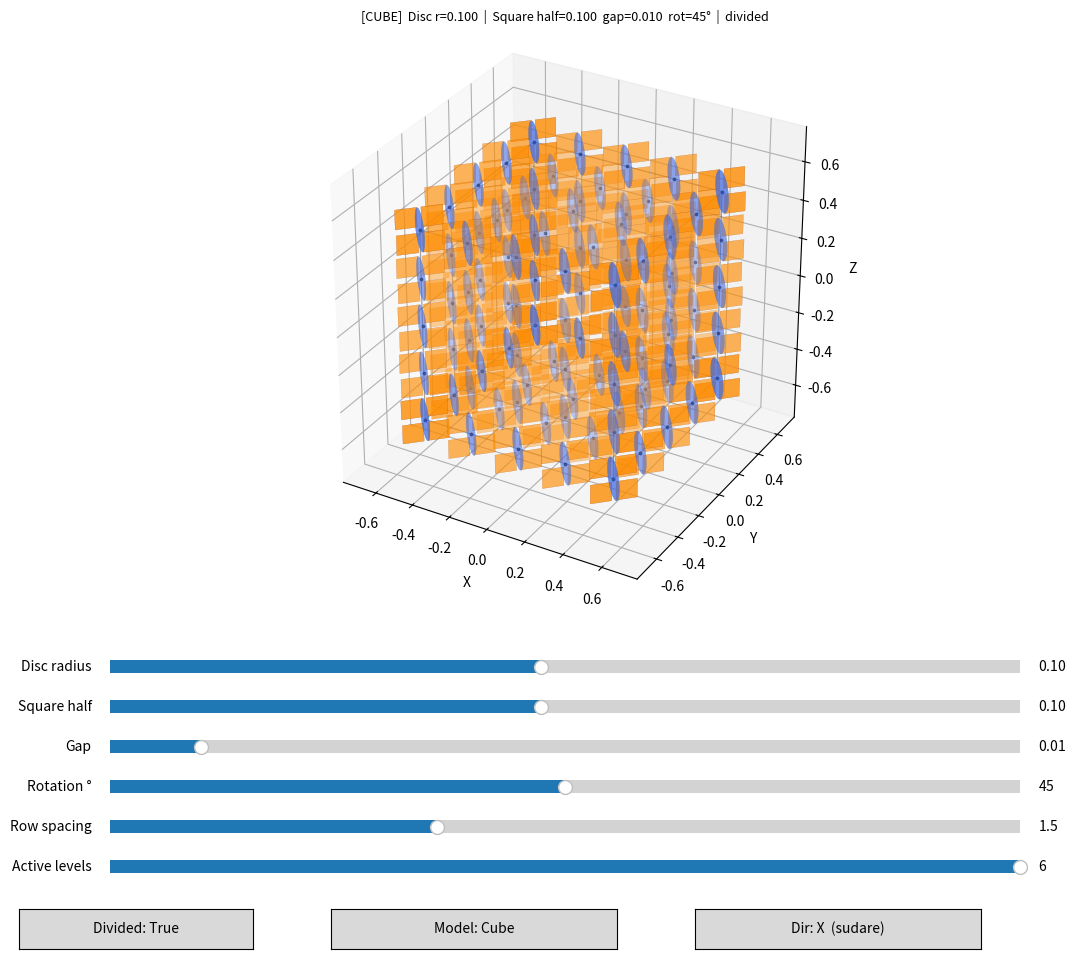

Recreate this plot in Python.
"""
geometry_surface_model.py
─────────────────────────
A cube whose 6 faces each carry a 5 × 5 array of nodes.
At every node two perpendicular vertical surfaces are placed:

  • VerticalDisc   – a circular disc
  • VerticalSquare – a square panel (optionally split into 4 quadrants)

Classes
-------
  VerticalDisc    – geometry for a single disc
  VerticalSquare  – geometry for a single square / quadrant set
  CubeSurface     – cube model: 6-face grid of surface elements
  Sudare          – screen model: 2 rows × 6 levels on ±X or ±Y sides of a frame
  GeometryViewer  – interactive matplotlib viewer (toggle between models)

Run the script to open an interactive 3-D viewer with sliders.
"""

import math
import numpy as np
import matplotlib.pyplot as plt
import matplotlib.widgets as widgets
from mpl_toolkits.mplot3d.art3d import Poly3DCollection


# ── Low-level math helper ─────────────────────────────────────────────────────

def _Rz(deg):
    """3 × 3 rotation matrix around world Z."""
    r = math.radians(deg)
    c, s = math.cos(r), math.sin(r)
    return np.array([[c, -s, 0.],
                     [s,  c, 0.],
                     [0., 0., 1.]])


# ── Geometry classes ──────────────────────────────────────────────────────────

class VerticalDisc:
    """A vertical circular disc centred at a point in world space."""

    def __init__(self, center, rot_z_deg, radius, n_segs=40):
        self.center    = np.asarray(center, dtype=float)
        self.rot_z_deg = rot_z_deg
        self.radius    = radius
        self.n_segs    = n_segs

    def polygons(self):
        """Return [ndarray (n_segs, 3)] — the disc outline as a polygon."""
        normal = _Rz(self.rot_z_deg) @ np.array([1., 0., 0.])
        zax    = np.array([0., 0., 1.])
        hax    = np.cross(zax, normal)
        hax   /= np.linalg.norm(hax)
        angles = np.linspace(0., 2. * math.pi, self.n_segs, endpoint=False)
        pts = self.center + self.radius * (
            np.outer(np.cos(angles), hax) + np.outer(np.sin(angles), zax)
        )
        return [pts]


class VerticalSquare:
    """
    A vertical square panel centred at a point in world space.

    divided=False  →  polygons() returns [ndarray (4, 3)] — full square.
    divided=True   →  polygons() returns four ndarray (4, 3) — quadrants,
                      each offset outward by *gap* in X, Y and Z.
    """

    def __init__(self, center, rot_z_deg, half, divided=False, gap=0.0):
        self.center    = np.asarray(center, dtype=float)
        self.rot_z_deg = rot_z_deg
        self.half      = half
        self.divided   = divided
        self.gap       = gap

    def polygons(self):
        """Return a list of ndarray (4, 3), one per panel."""
        R = _Rz(self.rot_z_deg)
        c = self.center

        def _make(local_pts):
            return (R @ local_pts.T).T + c

        half = self.half
        if not self.divided:
            local = np.array([
                [-half, 0., -half], [ half, 0., -half],
                [ half, 0.,  half], [-half, 0.,  half],
            ])
            return [_make(local)]

        qhalf = half / 2.0
        gap   = self.gap
        quads = []
        for hs, vs in [(-1, 1), (1, 1), (1, -1), (-1, -1)]:   # TL TR BR BL
            cx = hs * (qhalf + gap)
            cy = vs * gap
            cz = vs * (qhalf + gap)
            local = np.array([
                [cx - qhalf, cy, cz - qhalf],
                [cx + qhalf, cy, cz - qhalf],
                [cx + qhalf, cy, cz + qhalf],
                [cx - qhalf, cy, cz + qhalf],
            ])
            quads.append(_make(local))
        return quads


# ── Model ─────────────────────────────────────────────────────────────────────

class CubeSurface:
    """
    Parametric model of a cube with surface elements at every grid node.

    Parameters
    ----------
    cube_size : float   Side length of the cube.
    grid_n    : int     Nodes per edge on each face (grid_n × grid_n grid).
    rot_z_deg : float   Rotation of all surface elements around world Z.
    radius    : float   Disc radius.
    half_side : float   Square half-side (or quadrant half-side when divided).
    n_segs    : int     Polygon segments for disc approximation.
    divided   : bool    Split each square into 4 quadrant panels.
    gap       : float   Outward offset of each quadrant from the panel centre.
    """

    def __init__(self, cube_size=1.0, grid_n=5, rot_z_deg=45.,
                 radius=0.1, half_side=0.1, n_segs=40, divided=True, gap=0.01):
        self.cube_size = cube_size
        self.grid_n    = grid_n
        self.rot_z_deg = rot_z_deg
        self.radius    = radius
        self.half_side = half_side
        self.n_segs    = n_segs
        self.divided   = divided
        self.gap       = gap

    def nodes(self):
        """Generate (x, y, z) for every node on all 6 cube faces."""
        hs  = self.cube_size / 2.
        n   = self.grid_n
        lin = [-hs + self.cube_size * i / (n - 1) for i in range(n)]

        for fixed in (-hs, hs):      # ±Z faces
            for u in lin:
                for v in lin:
                    yield (u, v, fixed)

        for fixed in (-hs, hs):      # ±X faces
            for u in lin:
                for v in lin:
                    yield (fixed, u, v)

        for fixed in (-hs, hs):      # ±Y faces
            for u in lin:
                for v in lin:
                    yield (u, fixed, v)

    def make_disc(self, center):
        return VerticalDisc(center, self.rot_z_deg, self.radius, self.n_segs)

    def make_square(self, center):
        return VerticalSquare(center, self.rot_z_deg, self.half_side,
                              self.divided, self.gap)

    def disc_polygons(self):
        """All disc polygons as a flat list."""
        result = []
        for p in self.nodes():
            result.extend(self.make_disc(p).polygons())
        return result

    def square_polygons(self):
        """All square/quadrant polygons as a flat list."""
        result = []
        for p in self.nodes():
            result.extend(self.make_square(p).polygons())
        return result


# ── Sudare ────────────────────────────────────────────────────────────────────

class Sudare:
    """
    A screen (sudare/簾) of surface elements placed on the ±X or ±Y sides
    of a rectangular frame.

    Nodes are arranged in *rows* × *levels* (horizontal × vertical) on each
    of the two facing sides.  Defaults: 1 row per side × 2 sides = 2 rows total,
    6 levels per side.

    Parameters
    ----------
    width       : float   Frame dimension along X.
    depth       : float   Frame dimension along Y.
    height      : float   Frame height (Z extent). Frame is centred at world origin.
    direction   : str     'x' — elements on the ±X faces;
                          'y' — elements on the ±Y faces.
    rows        : int     Horizontal node count *per face* (default 1 → 2 rows total).
    levels      : int     Vertical   node count per face (default 6).
    row_spacing   : float   Distance between the two rows (default: width for 'x',
                            depth for 'y').  Decouples row placement from frame size.
    active_levels : int     How many levels (counting from the top) to generate.
                            active_levels==levels → all; 1 → top level only.
                            Defaults to *levels* (all).
    rot_z_deg     : float   Rotation of surface elements around world Z.
    radius        : float   Disc radius.
    half_side     : float   Square half-side.
    n_segs        : int     Polygon segments for disc approximation.
    divided       : bool    Split each square into 4 quadrant panels.
    gap           : float   Outward offset of each quadrant from the panel centre.
    """

    def __init__(self, width=2.0, depth=1.0, height=2.0, direction='x',
                 rows=1, levels=6, row_spacing=None, active_levels=None,
                 rot_z_deg=45., radius=0.1, half_side=0.1,
                 n_segs=40, divided=True, gap=0.01):
        self.width     = width
        self.depth     = depth
        self.height    = height
        self.direction = direction   # 'x' or 'y'
        self.rows      = rows
        self.levels    = levels
        self.row_spacing  = row_spacing if row_spacing is not None else (
            width if direction == 'x' else depth)
        self.active_levels = active_levels if active_levels is not None else levels
        self.rot_z_deg = rot_z_deg
        self.radius    = radius
        self.half_side = half_side
        self.n_segs    = n_segs
        self.divided   = divided
        self.gap       = gap

    def nodes(self):
        """Yield (x, y, z) for every node on the two facing sides."""
        hw = self.width  / 2.
        hd = self.depth  / 2.
        hs = self.row_spacing / 2.   # half the inter-row spacing
        r  = self.rows
        lv = self.levels

        al = max(1, min(int(self.active_levels), lv))   # clamp to valid range

        if self.direction == 'x':
            # ±X — nodes vary in Y and Z; X position set by row_spacing
            lin_y = [-hd + self.depth  * i / (r  - 1) for i in range(r)]  if r  > 1 else [0.]
            lin_z = ([-self.height / 2. + self.height * i / (lv - 1) for i in range(lv)] if lv > 1 else [0.])[-al:]
            for fx in (-hs, hs):
                for y in lin_y:
                    for z in lin_z:
                        yield (fx, y, z)
        else:                           # 'y'
            # ±Y — nodes vary in X and Z; Y position set by row_spacing
            lin_x = [-hw + self.width  * i / (r  - 1) for i in range(r)]  if r  > 1 else [0.]
            lin_z = ([-self.height / 2. + self.height * i / (lv - 1) for i in range(lv)] if lv > 1 else [0.])[-al:]
            for fy in (-hs, hs):
                for x in lin_x:
                    for z in lin_z:
                        yield (x, fy, z)

    def make_disc(self, center):
        return VerticalDisc(center, self.rot_z_deg, self.radius, self.n_segs)

    def make_square(self, center):
        return VerticalSquare(center, self.rot_z_deg, self.half_side,
                              self.divided, self.gap)

    def disc_polygons(self):
        result = []
        for p in self.nodes():
            result.extend(self.make_disc(p).polygons())
        return result

    def square_polygons(self):
        result = []
        for p in self.nodes():
            result.extend(self.make_square(p).polygons())
        return result


# ── Viewer ────────────────────────────────────────────────────────────────────

class GeometryViewer:
    """Interactive matplotlib viewer — switch between CubeSurface and Sudare."""

    def __init__(self, cube_model: CubeSurface, sudare_model: Sudare):
        self.cube   = cube_model
        self.sudare = sudare_model
        self.state  = {'model_type': 'cube', 'divided': cube_model.divided}
        self._build_figure()

    def _build_figure(self):
        m   = self.cube
        fig = plt.figure(figsize=(13, 10))
        self.fig = fig
        self.ax  = fig.add_axes([0.05, 0.38, 0.90, 0.57], projection='3d')

        ax_radius     = fig.add_axes([0.15, 0.30, 0.70, 0.025])
        ax_halfside   = fig.add_axes([0.15, 0.26, 0.70, 0.025])
        ax_gap        = fig.add_axes([0.15, 0.22, 0.70, 0.025])
        ax_rot        = fig.add_axes([0.15, 0.18, 0.70, 0.025])
        ax_rowspace   = fig.add_axes([0.15, 0.14, 0.70, 0.025])
        ax_activelevs = fig.add_axes([0.15, 0.10, 0.70, 0.025])

        self.sl_radius     = widgets.Slider(ax_radius,     'Disc radius',    0.01, 0.20, valinit=m.radius,    valstep=0.005)
        self.sl_halfside   = widgets.Slider(ax_halfside,   'Square half',    0.01, 0.20, valinit=m.half_side, valstep=0.005)
        self.sl_gap        = widgets.Slider(ax_gap,        'Gap',            0.00, 0.10, valinit=m.gap,       valstep=0.002)
        self.sl_rot        = widgets.Slider(ax_rot,        'Rotation °',     0.,   90.,  valinit=m.rot_z_deg, valstep=1.)
        _rs_max            = max(self.sudare.width, self.sudare.depth) * 2.
        self.sl_rowspace   = widgets.Slider(ax_rowspace,   'Row spacing',    0.1,  _rs_max, valinit=self.sudare.row_spacing, valstep=0.05)
        _lv                = self.sudare.levels
        self.sl_activelevs = widgets.Slider(ax_activelevs, 'Active levels',  1,    _lv,  valinit=self.sudare.active_levels, valstep=1)

        ax_divided = fig.add_axes([0.08, 0.03, 0.18, 0.04])
        ax_model   = fig.add_axes([0.32, 0.03, 0.22, 0.04])
        ax_dir     = fig.add_axes([0.60, 0.03, 0.22, 0.04])

        self.btn_divided = widgets.Button(ax_divided, f'Divided: {m.divided}')
        self.btn_model   = widgets.Button(ax_model,   'Model: Cube')
        self.btn_dir     = widgets.Button(ax_dir,     f'Dir: {self.sudare.direction.upper()}  (sudare)')

        self.sl_radius.on_changed(self._on_slider)
        self.sl_halfside.on_changed(self._on_slider)
        self.sl_gap.on_changed(self._on_slider)
        self.sl_rot.on_changed(self._on_slider)
        self.sl_rowspace.on_changed(self._on_slider)
        self.sl_activelevs.on_changed(self._on_slider)
        self.btn_divided.on_clicked(self._on_divided)
        self.btn_model.on_clicked(self._on_model_type)
        self.btn_dir.on_clicked(self._on_direction)

    # ── Helpers ───────────────────────────────────────────────────────────────

    def _active_model(self):
        return self.cube if self.state['model_type'] == 'cube' else self.sudare

    def _sync_model(self):
        r    = self.sl_radius.val
        half = self.sl_halfside.val
        gap  = self.sl_gap.val
        rot  = self.sl_rot.val
        div  = self.state['divided']
        for m in (self.cube, self.sudare):
            m.radius    = r
            m.half_side = half
            m.gap       = gap
            m.rot_z_deg = rot
            m.divided   = div
        self.sudare.row_spacing   = self.sl_rowspace.val
        self.sudare.active_levels = int(self.sl_activelevs.val)

    # ── Draw ──────────────────────────────────────────────────────────────────

    def draw(self):
        self._sync_model()
        m  = self._active_model()
        ax = self.ax
        ax.cla()

        ax.add_collection3d(Poly3DCollection(
            m.disc_polygons(),   alpha=0.35, linewidths=0.15,
            facecolor='royalblue', edgecolor='steelblue'))
        ax.add_collection3d(Poly3DCollection(
            m.square_polygons(), alpha=0.40, linewidths=0.15,
            facecolor='darkorange', edgecolor='sienna'))

        node_pts = list(m.nodes())
        xs, ys, zs = zip(*node_pts)
        ax.scatter(xs, ys, zs, c='black', s=3, alpha=0.4, depthshade=False)

        if self.state['model_type'] == 'cube':
            self._draw_cube_frame(ax, m)
            lim = m.cube_size * 0.78
            ax.set_xlim(-lim, lim); ax.set_ylim(-lim, lim); ax.set_zlim(-lim, lim)
        else:
            self._draw_sudare_frame(ax, m)
            lim = max(m.width / 2., m.depth / 2., m.height / 2.) * 1.3
            ax.set_xlim(-lim, lim); ax.set_ylim(-lim, lim)
            ax.set_zlim(-lim, lim)

        ax.set_xlabel('X'); ax.set_ylabel('Y'); ax.set_zlabel('Z')
        ax.set_title(
            f'[{self.state["model_type"].upper()}]  '
            f'Disc r={m.radius:.3f}  |  Square half={m.half_side:.3f}  '
            f'gap={m.gap:.3f}  rot={m.rot_z_deg:.0f}°  |  '
            f'{"divided" if m.divided else "solid"}',
            fontsize=9)
        ax.set_box_aspect([1, 1, 1])
        self.fig.canvas.draw_idle()

    def _draw_cube_frame(self, ax, m):
        hs = m.cube_size / 2.
        v  = np.array([[-hs,-hs,-hs],[ hs,-hs,-hs],[ hs, hs,-hs],[-hs, hs,-hs],
                       [-hs,-hs, hs],[ hs,-hs, hs],[ hs, hs, hs],[-hs, hs, hs]])
        for a, b in [(0,1),(1,2),(2,3),(3,0),(4,5),(5,6),(6,7),(7,4),
                     (0,4),(1,5),(2,6),(3,7)]:
            ax.plot(*zip(v[a], v[b]), 'k-', lw=0.9, alpha=0.35)

    def _draw_sudare_frame(self, ax, m):
        hw, hd, hh = m.width / 2., m.depth / 2., m.height / 2.
        hs = m.row_spacing / 2.   # actual row plane positions
        if m.direction == 'x':
            # outer bounding frame
            for fx in (-hw, hw):
                corners = [(fx, -hd, -hh), (fx, hd, -hh), (fx, hd, hh), (fx, -hd, hh)]
                for i in range(4):
                    a, b = corners[i], corners[(i + 1) % 4]
                    ax.plot(*zip(a, b), 'k-', lw=0.9, alpha=0.35)
            for y, z in [(-hd, -hh), (hd, -hh), (hd, hh), (-hd, hh)]:
                ax.plot([-hw, hw], [y, y], [z, z], 'k-', lw=0.9, alpha=0.35)
            # row planes (dashed blue when different from frame edge)
            if abs(hs - hw) > 1e-6:
                for fx in (-hs, hs):
                    corners = [(fx, -hd, -hh), (fx, hd, -hh), (fx, hd, hh), (fx, -hd, hh)]
                    for i in range(4):
                        a, b = corners[i], corners[(i + 1) % 4]
                        ax.plot(*zip(a, b), 'b--', lw=0.8, alpha=0.5)
        else:
            # outer bounding frame
            for fy in (-hd, hd):
                corners = [(-hw, fy, -hh), (hw, fy, -hh), (hw, fy, hh), (-hw, fy, hh)]
                for i in range(4):
                    a, b = corners[i], corners[(i + 1) % 4]
                    ax.plot(*zip(a, b), 'k-', lw=0.9, alpha=0.35)
            for x, z in [(-hw, -hh), (hw, -hh), (hw, hh), (-hw, hh)]:
                ax.plot([x, x], [-hd, hd], [z, z], 'k-', lw=0.9, alpha=0.35)
            # row planes (dashed blue when different from frame edge)
            if abs(hs - hd) > 1e-6:
                for fy in (-hs, hs):
                    corners = [(-hw, fy, -hh), (hw, fy, -hh), (hw, fy, hh), (-hw, fy, hh)]
                    for i in range(4):
                        a, b = corners[i], corners[(i + 1) % 4]
                        ax.plot(*zip(a, b), 'b--', lw=0.8, alpha=0.5)

    # ── Callbacks ─────────────────────────────────────────────────────────────

    def _on_slider(self, _):
        self.draw()

    def _on_divided(self, _):
        self.state['divided'] = not self.state['divided']
        self.btn_divided.label.set_text(f'Divided: {self.state["divided"]}')
        self.draw()

    def _on_model_type(self, _):
        self.state['model_type'] = 'sudare' if self.state['model_type'] == 'cube' else 'cube'
        self.btn_model.label.set_text(
            'Model: Cube' if self.state['model_type'] == 'cube' else 'Model: Sudare')
        self.draw()

    def _on_direction(self, _):
        self.sudare.direction = 'y' if self.sudare.direction == 'x' else 'x'
        self.btn_dir.label.set_text(f'Dir: {self.sudare.direction.upper()}  (sudare)')
        self.draw()

    def show(self):
        self.draw()
        plt.show()


# ── Entry point ───────────────────────────────────────────────────────────────

if __name__ == "__main__":
    cube = CubeSurface(
        cube_size=1.0, grid_n=5, rot_z_deg=45.,
        radius=0.1, half_side=0.1, n_segs=40, divided=True, gap=0.01,
    )
    sudare = Sudare(
        width=2.0, depth=1.0, height=2.0, direction='x',
        rows=1, levels=6, row_spacing=1.5, active_levels=6,
        rot_z_deg=45., radius=0.1, half_side=0.1, n_segs=40, divided=True, gap=0.01,
    )
    viewer = GeometryViewer(cube, sudare)
    viewer.show()
